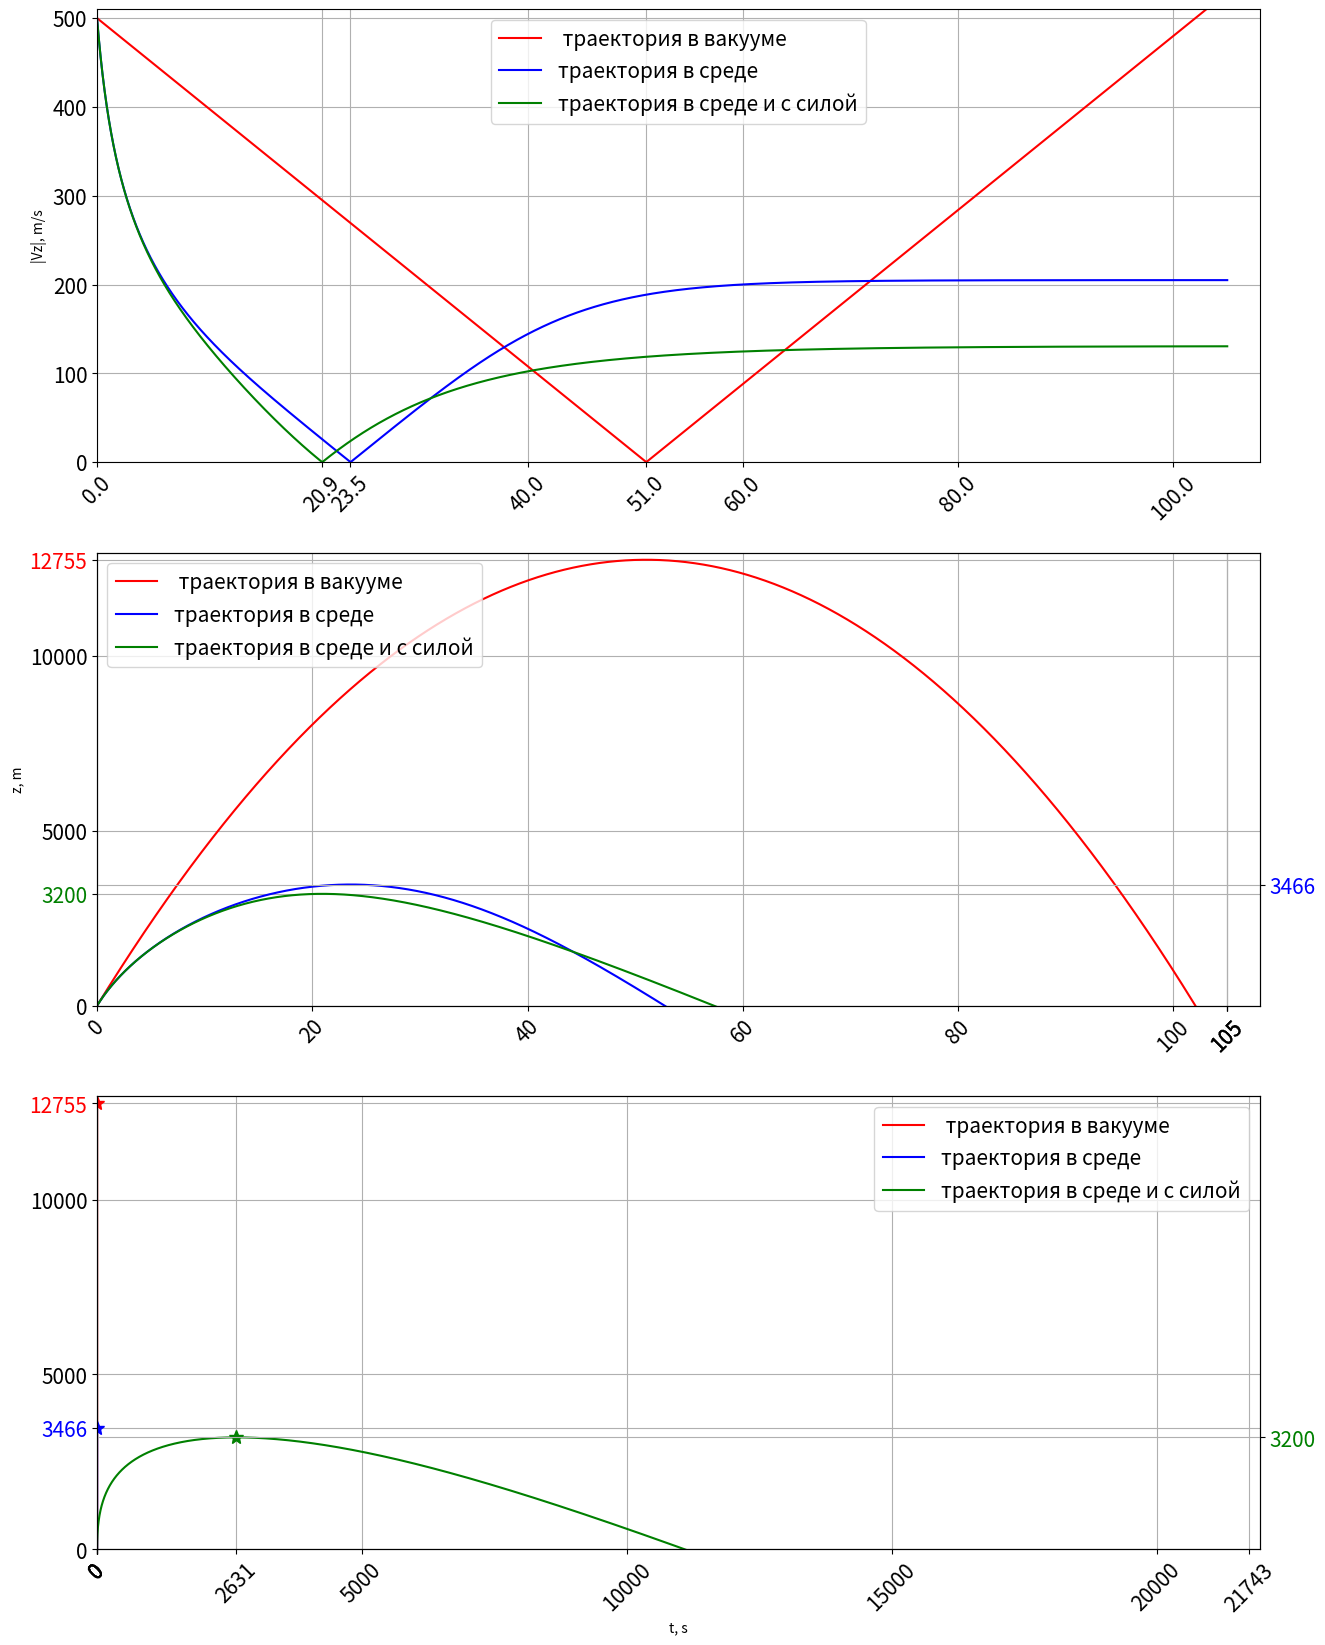

Write the Python code that produced this figure.
import numpy as np
from scipy.integrate import odeint
import matplotlib.pyplot as plt
from scipy import interpolate

al = 0  # Угол, градусы
al = al * np.pi / 180  # Угол, радианы
x0 = 0  # Начальные точки, м
z0 = 0  #
V0 = 500  # Начальная скорость, m/s
m = 0.009  # Масса, кг
g = 9.8  # Ускорение свободного падения, m /(s^2)
tm = 105  # Время, с
fig, ax = plt.subplots(3, 1, figsize=(15, 20))
ax1 = ax[0]
ax2 = ax[1]
ax2_right = ax2.twinx()
ax3 = ax[2]
ax3_right = ax3.twinx()


A, B = 0, 0
Vx0 = 0  # Начальная скорость по направления
Vz0 = V0
Fside = 0  # Сила, кг*м/с^2

def Frv(v):
    global A, B
    return -(A * v + B * v ** 3) / v


def dydx(y, t):
    x, vx, z, vz = y
    V = np.sqrt(vx ** 2 + vz ** 2)
    return (
        vx,
        (Frv(V) * vx / m) + Fside / m,
        vz,
        (Frv(V) * vz / m) - g,
    )


def calculate(color, label):

    t = np.linspace(0, tm, tm * 1000)
    x, Vx, z, Vz = odeint(dydx, [x0, Vx0, z0, Vz0], t).T

    z_new = z[z >= 0]

    t_interpolate = t[len(z_new) - 50: len(z_new) + 50]
    z_interpolate = z[len(z_new) - 50: len(z_new) + 50]
    f = interpolate.interp1d(t_interpolate, z_interpolate)


    x = x[:len(z)]
    Vx = Vx[:len(z)]
    Vz = Vz[:len(z)]
    t = t[:len(z)]

    ax1.plot(t, np.abs(Vz), color, label=label)

    ax2.plot(t, z, color, label=label)

    ax3.plot(x, z, color, label=label)

    z_max = max(z)
    x_max = x[-1]
    Vz_t0 = t[np.where(np.isclose(Vz, [0], atol=1e-3))[0][0]]
    x_h_max_index, = np.where(z == z_max)
    x_h_max = x[x_h_max_index[0]]

    ax3.plot([x_h_max], [z_max], marker='*', color=color, markersize=10)

    return t[-1], z_max, Vz_t0, x_max, x_h_max


t2_1, h2_1, t1_1, x3_1_max, x3_1_hmax = calculate('r', ' траектория в вакууме')
print(h2_1)

A = 10 ** -5  # Параметр внешней среды, N * s/m
B = 10 ** -8  # Параметр внешней среды, N * s^3/m^3

t2_2, h2_2, t1_2, x3_2_max, x3_2_hmax = calculate('b', 'траектория в среде')

Fside = 0.15  # Сила, кг*м/с^2
t2_3, h2_3, t1_3, x3_3_max, x3_3_hmax = calculate('g', 'траектория в среде и с силой')


ax1.legend(loc="upper center", fontsize=15)
ax2.legend(loc="upper left", fontsize=15)
ax3.legend(loc="upper right", fontsize=15)

max_t = max(t2_1, t2_2, t2_3)
max_h = max(h2_1, h2_2, h2_3)
max_x = max(x3_1_max, x3_2_max, x3_3_max)

ax1.set_ylabel('|Vz|, m/s')
ax1.grid(True)
ax2.grid(True)
ax2_right.grid(True)
ax2.set_ylabel('z, m')
ax3.set_xlabel('t, s')
ax3.grid(True)
ax3_right.grid(True)

ax2_xticks = list(ax2.get_xticks()) + [t2_1, t2_2, t2_3]
ax23_yticks = list(ax2.get_yticks())

ax2.set_xticks(ax2_xticks)
ax2_right.set_yticks([h2_2])
ax2_right.get_yticklabels()[0].set_color('blue')
ax2.set_yticks(ax23_yticks + [h2_1, h2_3])
ax2.get_yticklabels()[-1].set_color('green')
ax2.get_yticklabels()[-2].set_color('red')

ax1_xticks = list(ax1.get_xticks()) + [t1_1, t1_2, t1_3]
ax1_xticks.remove(20)
ax1.set_xticks(ax1_xticks)

ax3_xticks = list(ax3.get_xticks()) + [x3_1_max, x3_2_max, x3_3_max, x3_1_hmax, x3_2_hmax, x3_3_hmax]
ax3.set_xticks(ax3_xticks)
ax3.set_yticks(ax23_yticks + [h2_1, h2_2])
ax3.get_yticklabels()[-2].set_color('red')
ax3.get_yticklabels()[-1].set_color('blue')
ax3_right.set_yticks([h2_3])
ax3_right.get_yticklabels()[0].set_color('green')

ax1.tick_params(rotation=45, axis='x', labelsize=15)
ax1.tick_params(axis='y', labelsize=15)
ax2.tick_params(rotation=45, axis='x', labelsize=15)
ax2.tick_params(axis='y', labelsize=15)
ax2_right.tick_params(axis='y', labelsize=15)
ax3.tick_params(rotation=45, axis='x', labelsize=15)
ax3.tick_params(axis='y', labelsize=15)
ax3_right.tick_params(axis='y', labelsize=15)

ax1.set_ylim((0, V0 + 10))
ax1.set_xlim((0, max_t + 3))
ax2.set_ylim((0, max_h + 200))
ax2_right.set_ylim((0, max_h + 200))
ax2.set_xlim((0, max_t + 3))
ax3.set_ylim((0, max_h + 200))
ax3.set_xlim((0, max_x + 200))
ax3_right.set_ylim((0, max_h + 200))


fig.savefig('result_1.pdf', bbox_inches='tight')

